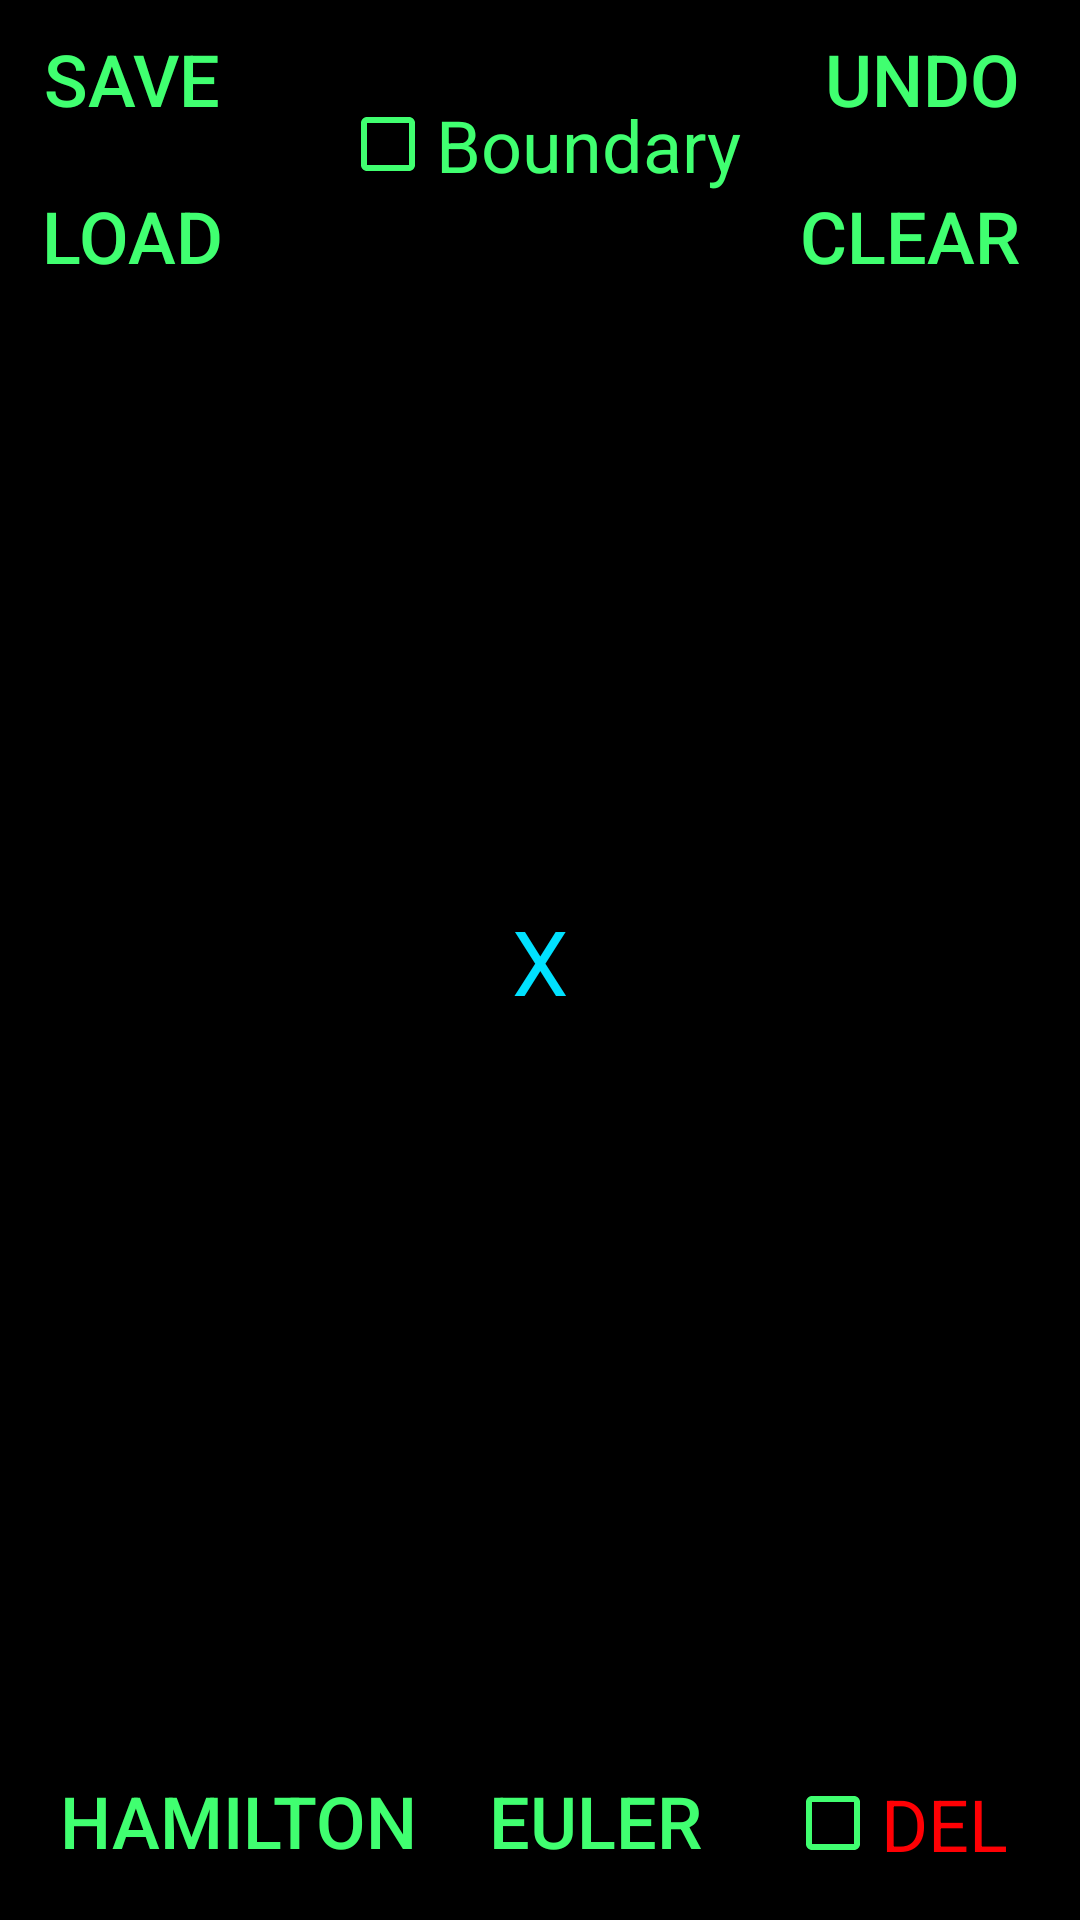

Here is an Android app screen rendered from its layout file. Give the layout XML and the strings, colors and styles it references.
<!-- AndroidManifest.xml: application theme Neon -->
<!-- res/layout/activity_make.xml -->
<?xml version="1.0" encoding="utf-8"?>
<RelativeLayout xmlns:android="http://schemas.android.com/apk/res/android"
    xmlns:app="http://schemas.android.com/apk/res-auto"
    xmlns:tools="http://schemas.android.com/tools"
    android:layout_width="match_parent" android:layout_height="match_parent"
    android:id="@+id/activity_make">

    <android.support.constraint.ConstraintLayout
        android:layout_width="match_parent"
        android:layout_height="match_parent"
        android:id="@+id/activity_make_const">

        <android.support.constraint.ConstraintLayout
            android:id="@+id/activity_make_const2"
            android:layout_width="0dp"
            android:layout_height="0dp"
            app:layout_constraintBottom_toBottomOf="parent"
            app:layout_constraintLeft_toLeftOf="parent"
            app:layout_constraintRight_toRightOf="parent"
            app:layout_constraintTop_toTopOf="parent">

        </android.support.constraint.ConstraintLayout>

        <CheckBox
            android:id="@+id/checkBox"
            android:layout_width="wrap_content"
            android:layout_height="wrap_content"
            android:layout_marginTop="32dp"
            android:checked="false"
            android:duplicateParentState="false"
            android:onClick="toggleBoundary"
            android:text="@string/boundary"
            android:textColor="@color/neon_green"
            android:textSize="24sp"
            app:layout_constraintHorizontal_bias="0.501"
            app:layout_constraintLeft_toLeftOf="parent"
            app:layout_constraintRight_toRightOf="parent"
            app:layout_constraintTop_toTopOf="parent" />

        <Button
            android:id="@+id/button23"
            style="@style/Widget.AppCompat.Button.Borderless"
            android:layout_width="wrap_content"
            android:layout_height="wrap_content"
            android:onClick="save"
            android:text="@string/save"
            android:textSize="24sp"
            app:layout_constraintLeft_toLeftOf="parent"
            app:layout_constraintTop_toTopOf="parent" />

        <Button
            android:id="@+id/button24"
            style="@style/Widget.AppCompat.Button.Borderless"
            android:layout_width="wrap_content"
            android:layout_height="wrap_content"
            android:onClick="better_load"
            android:text="@string/load"
            android:textSize="24sp"
            app:layout_constraintLeft_toLeftOf="parent"
            app:layout_constraintTop_toBottomOf="@+id/button23" />

        <Button
            android:id="@+id/button26"
            style="@style/Widget.AppCompat.Button.Borderless"
            android:layout_width="wrap_content"
            android:layout_height="wrap_content"
            android:layout_marginEnd="8dp"
            android:layout_marginRight="8dp"
            android:onClick="undo"
            android:text="@string/undo"
            android:textSize="24sp"
            app:layout_constraintRight_toRightOf="parent"
            app:layout_constraintTop_toTopOf="parent" />

        <Button
            android:id="@+id/button27"
            style="@style/Widget.AppCompat.Button.Borderless"
            android:layout_width="wrap_content"
            android:layout_height="wrap_content"
            android:layout_marginBottom="7dp"
            android:layout_marginLeft="8dp"
            android:layout_marginStart="8dp"
            android:onClick="testCircuit"
            android:text="@string/test_circuit"
            android:textSize="24sp"
            app:layout_constraintBottom_toBottomOf="parent"
            app:layout_constraintLeft_toLeftOf="parent" />

        <Button
            android:id="@+id/button28"
            style="@style/Widget.AppCompat.Button.Borderless"
            android:layout_width="wrap_content"
            android:layout_height="wrap_content"
            android:layout_marginBottom="7dp"
            android:onClick="testPath"
            android:text="@string/test_path"
            android:textSize="24sp"
            app:layout_constraintBottom_toBottomOf="parent"
            app:layout_constraintLeft_toRightOf="@+id/button27" />

        <Button
            android:id="@+id/button29"
            style="@style/Widget.AppCompat.Button.Borderless"
            android:layout_width="wrap_content"
            android:layout_height="wrap_content"
            android:layout_marginEnd="8dp"
            android:layout_marginRight="8dp"
            android:onClick="clear"
            android:text="@string/clear"
            android:textSize="24sp"
            app:layout_constraintRight_toRightOf="parent"
            app:layout_constraintTop_toBottomOf="@+id/button26" />

        <TextView
            android:id="@+id/textView10"
            android:layout_width="wrap_content"
            android:layout_height="wrap_content"
            android:text="X"
            android:textColor="@color/neon_blue"
            android:textSize="30sp"
            app:layout_constraintBottom_toBottomOf="parent"
            app:layout_constraintLeft_toLeftOf="parent"
            app:layout_constraintRight_toRightOf="parent"
            app:layout_constraintTop_toTopOf="parent" />

        <CheckBox
            android:id="@+id/checkBox2"
            android:layout_width="wrap_content"
            android:layout_height="wrap_content"
            android:layout_marginBottom="16dp"
            android:layout_marginRight="24dp"
            android:checked="false"
            android:text="Del"
            android:textAllCaps="true"
            android:textColor="@color/redAF"
            android:textColorLink="@color/redAF"
            android:onClick="toggleDeleteMode"
            android:textSize="24sp"
            android:theme="@style/aaaToggleButton"
            app:layout_constraintBottom_toBottomOf="parent"
            app:layout_constraintRight_toRightOf="parent" />

    </android.support.constraint.ConstraintLayout>
</RelativeLayout>
<!-- resources referenced by this layout -->
<resources>
  <color name="neon_blue">#00e1ff</color>
  <color name="neon_green">#40ff70</color>
  <color name="redAF">#ff0004</color>
  <string name="boundary">Boundary</string>
  <string name="clear">Clear</string>
  <string name="load">Load</string>
  <string name="save">Save</string>
  <string name="test_circuit">Hamilton</string>
  <string name="test_path">Euler</string>
  <string name="undo">Undo</string>
  <style name="aaaToggleButton" parent="Theme.AppCompat.NoActionBar">
          <item name="colorPrimaryDark">@color/redAF</item>
          <item name="colorAccent">@color/redAF</item>
          <item name="android:textColorPrimary">@color/redAF</item>
          <item name="android:textColorSecondary">@color/redAF</item>
          <item name="colorPrimary">@color/redAF</item>
      </style>
  <style name="Neon" parent="Theme.AppCompat.NoActionBar">
          <item name="colorPrimary">@android:color/black</item>
          <item name="colorPrimaryDark">@android:color/black</item>
          <item name="android:colorBackground">@android:color/black</item>
          <item name="android:textColorPrimary">@color/neon_green</item>
          <item name="colorAccent">@color/neon_green</item>
          <item name="android:textColorPrimaryInverse">@android:color/black</item>
          <item name="android:textColorSecondary">@color/neon_green</item>
          <item name="android:textColorSecondaryInverse">@android:color/black</item>
      </style>
</resources>
